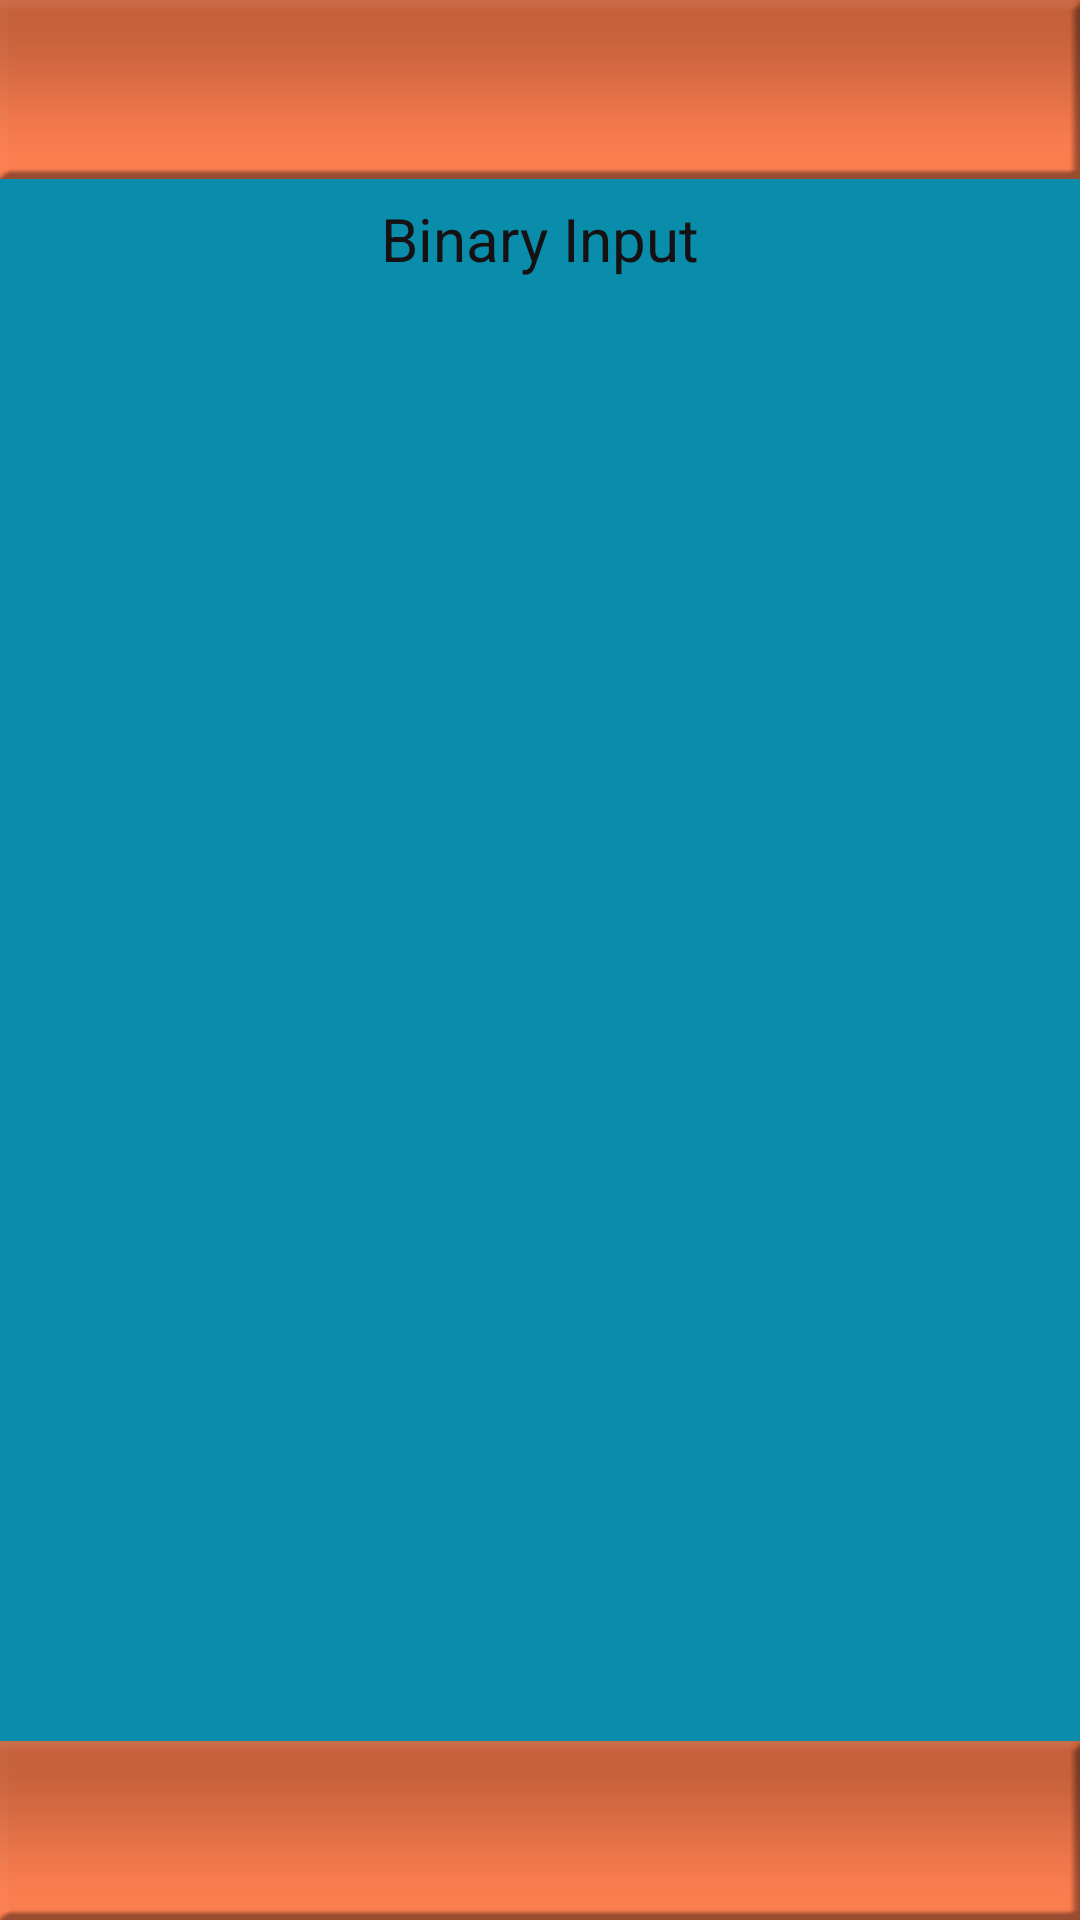

Produce the Android XML layout that renders to this screen, including the resource entries it uses.
<!-- AndroidManifest.xml: application theme AppTheme -->
<!-- res/layout/result_fragment_layout.xml -->
<RelativeLayout xmlns:android="http://schemas.android.com/apk/res/android"
    xmlns:tools="http://schemas.android.com/tools"
    android:layout_width="match_parent"
    android:layout_height="match_parent"
    android:background="#ff0a8daa"
    tools:context=".ConverterActivity">


    <ImageView
        android:layout_width="match_parent"
        android:layout_height="wrap_content"
        android:background="@drawable/block_ust"
        android:gravity="center_horizontal" />

    <LinearLayout
        android:layout_width="match_parent"
        android:layout_height="wrap_content"
        android:layout_below="@+id/block_ust"
        android:layout_gravity="center"
        android:layout_marginTop="50dp"
        android:gravity="center"
        android:orientation="horizontal"
        android:padding="16dp">

        <TextView
            android:id="@+id/result_texView"
            style="@style/subText"
            android:layout_width="wrap_content"
            android:layout_height="wrap_content"
            android:layout_gravity="center"
            android:text="@string/binary_input" />

    </LinearLayout>

    <ImageView
        android:layout_width="match_parent"
        android:layout_height="wrap_content"
        android:layout_alignLeft="@id/block_ust"
        android:layout_alignParentBottom="true"
        android:layout_alignRight="@id/block_ust"
        android:background="@drawable/block_ust"
        android:gravity="center_horizontal" />

</RelativeLayout>
<!-- resources referenced by this layout -->
<resources>
  <!-- drawable block_ust: png bitmap (drawable-hdpi, 3958 bytes) -->
  <string name="binary_input">Binary Input</string>
  <style name="subText">
          <item name="android:textSize">20sp</item>
          <item name="android:textStyle">normal</item>
          <item name="android:textColor">#161213</item>
      </style>
  <style name="AppTheme" parent="Theme.AppCompat.Light.DarkActionBar">
          
      </style>
</resources>
